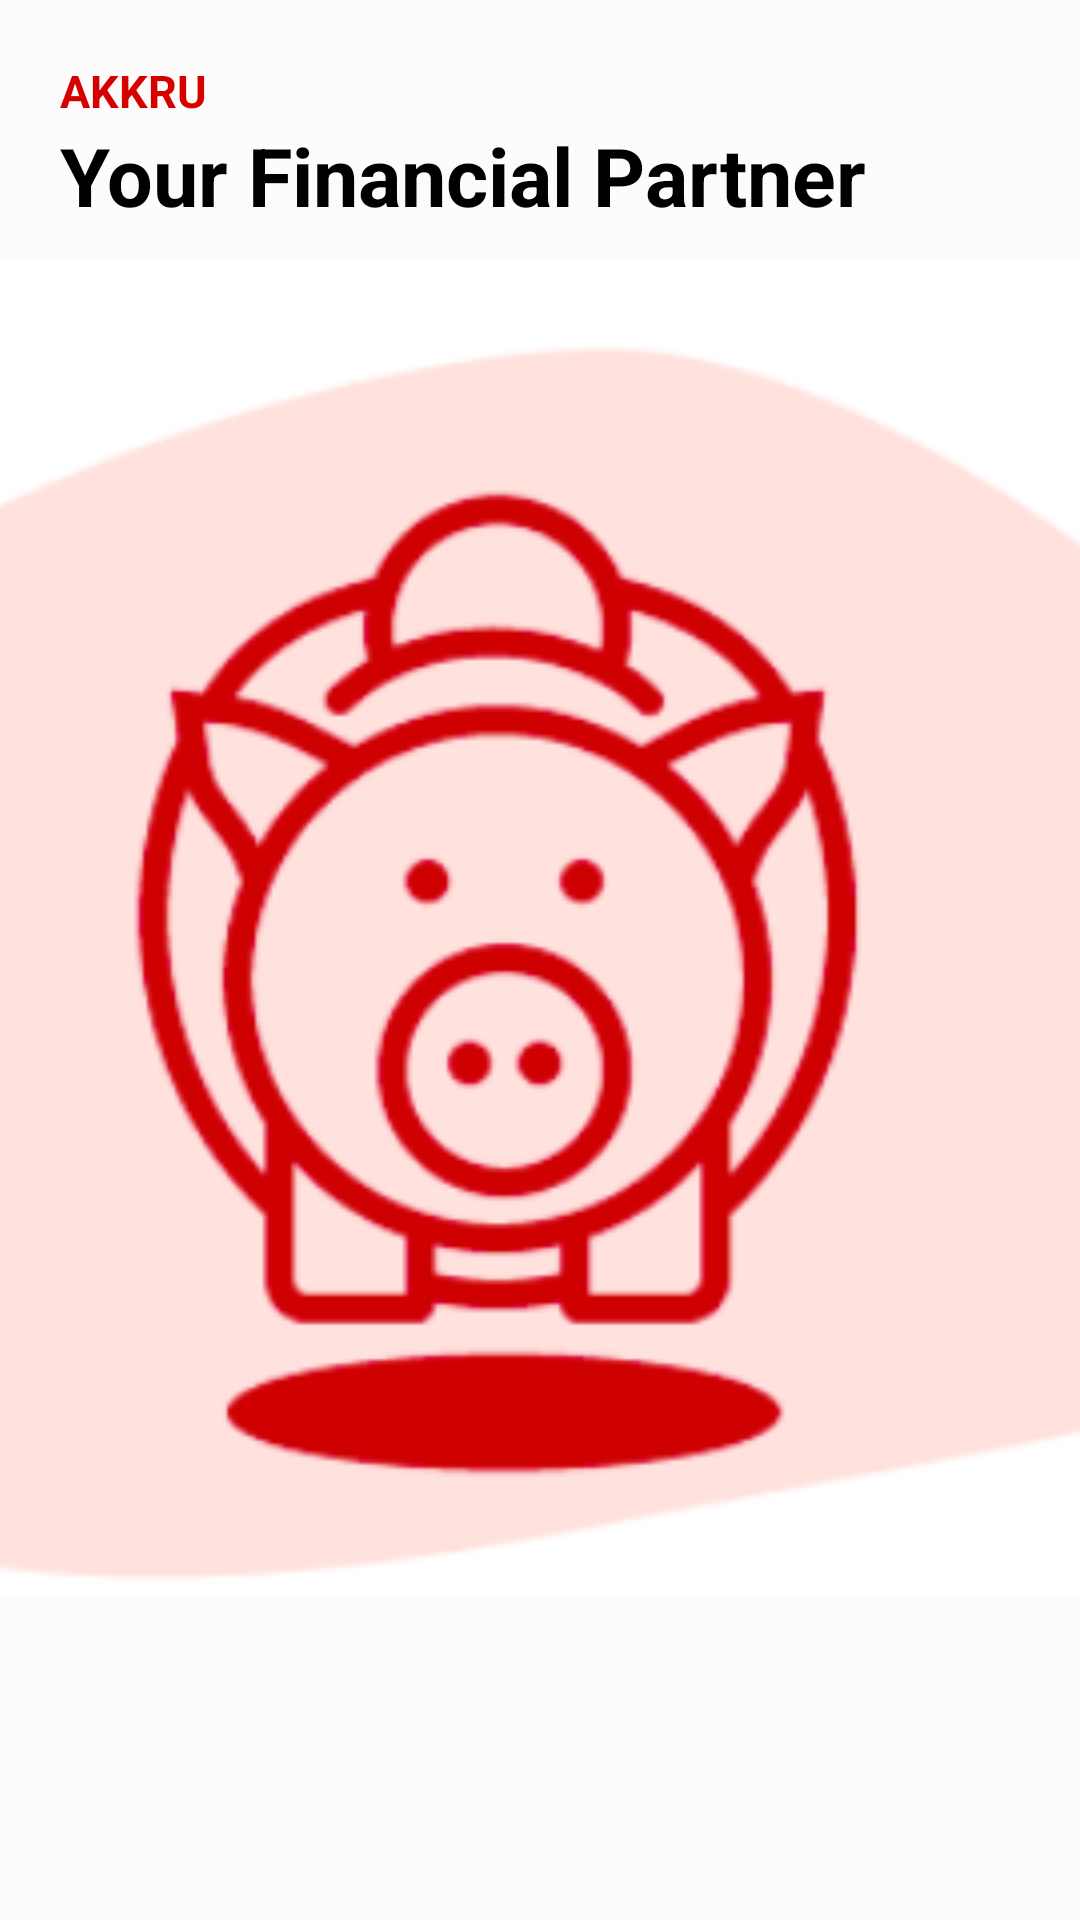

Reconstruct the res/layout file that produces this screen, plus the resources it refers to.
<!-- AndroidManifest.xml: activity theme AppTheme.NoActionBar -->
<!-- res/layout/activity_intro.xml -->
<?xml version="1.0" encoding="utf-8"?>
<android.support.constraint.ConstraintLayout
    xmlns:android="http://schemas.android.com/apk/res/android"
    xmlns:app="http://schemas.android.com/apk/res-auto"
    xmlns:tools="http://schemas.android.com/tools"
    android:theme="@style/Theme.AppCompat.Light.NoActionBar"
    android:layout_width="match_parent"
    android:layout_height="match_parent"
    tools:context=".IntroActivity"
    android:orientation="vertical"
    android:background="@color/white">
    <TextView
        android:id="@+id/create_account"
        android:layout_width="wrap_content"
        android:layout_height="wrap_content"
        android:text="@string/app_name"
        android:layout_marginTop="20dp"
        android:layout_marginStart="20dp"
        android:textColor="@color/brightRed"
        android:textStyle="bold"
        android:textSize="15sp"
        app:layout_constraintStart_toStartOf="parent"
        app:layout_constraintTop_toTopOf="parent"/>

    <TextView
        android:id="@+id/drink_coffee"
        android:layout_width="match_parent"
        android:layout_height="wrap_content"
        android:maxLines="3"
        android:text="@string/financial_planner"
        android:textStyle="bold"
        android:textSize="27sp"
        android:textColor="@color/black"
        android:layout_marginStart="20dp"
        android:layout_marginEnd="20dp"
        app:layout_constraintStart_toStartOf="parent"
        app:layout_constraintEnd_toEndOf="parent"
        app:layout_constraintTop_toBottomOf="@id/create_account"/>

    <ImageView
        android:id="@+id/Icon_Intro"
        android:layout_width="match_parent"
        android:layout_height="0dp"
        android:layout_marginTop="10dp"
        android:layout_marginBottom="10dp"
        android:scaleType="centerCrop"
        android:src="@drawable/introimage"
        app:layout_constraintTop_toBottomOf="@id/drink_coffee"
        app:layout_constraintBottom_toTopOf="@id/continue_btn"
        app:layout_constraintRight_toRightOf="parent"
        app:layout_constraintLeft_toLeftOf="parent"/>

    <Button
        android:id="@+id/continue_btn"
        android:layout_width="match_parent"
        android:layout_height="wrap_content"
        android:background="@drawable/roundedbutton"
        android:text="@string/continue_email"
        android:textColor="@color/white"
        android:textStyle="bold"
        android:textAllCaps="true"
        android:layout_below="@+id/drink_coffee"
        android:layout_marginLeft="20dp"
        android:layout_marginRight="20dp"
        android:layout_marginTop="10dp"
        android:layout_marginBottom="40dp"
        app:layout_constraintTop_toBottomOf="@id/Icon_Intro"
        app:layout_constraintBottom_toBottomOf="parent"
        app:layout_constraintLeft_toLeftOf="parent"
        app:layout_constraintRight_toRightOf="parent"/>



</android.support.constraint.ConstraintLayout>
<!-- resources referenced by this layout -->
<resources>
  <color name="black">#000000</color>
  <color name="brightRed">#d50000</color>
  <color name="white">#FDFBFB</color>
  <!-- drawable introimage: png bitmap (drawable, 37708 bytes) -->
  <string name="app_name">AKKRU</string>
  <string name="continue_email">CONTINUE WITH EMAIL</string>
  <string name="financial_planner">Your Financial Partner</string>
  <style name="AppTheme.NoActionBar">
          <item name="windowNoTitle">true</item>
          <item name="windowActionBar">false</item>
  
          <item name="android:windowContentOverlay">@null</item>
          <item name="colorControlNormal">@color/colorPrimary</item>
      </style>
  <color name="colorPrimary">#ff3b30</color>
</resources>
